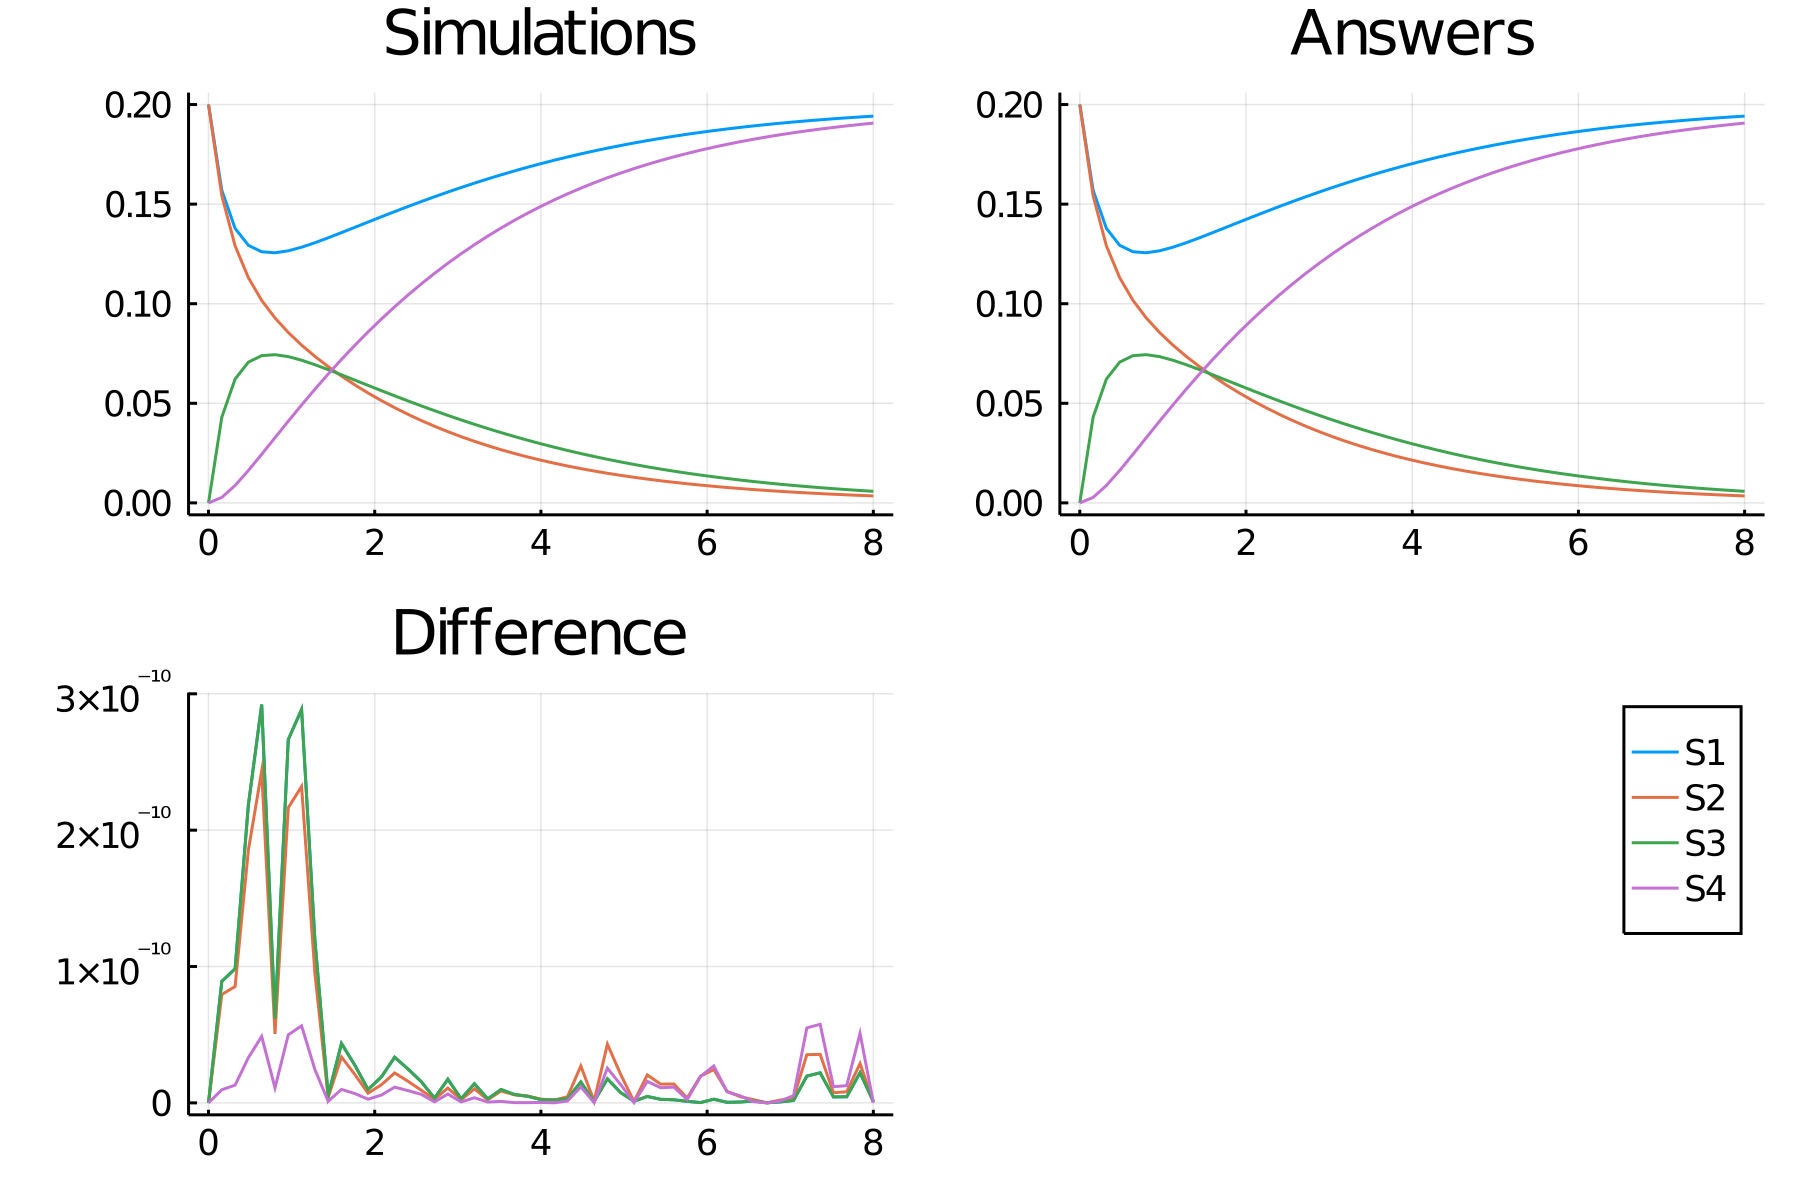

Values plotted in this chart, from the file beside it:
time, S1, S2, S3, S4
0.0, 0.2, 0.2, 0.0, 0.0
0.16, 0.157, 0.1542, 0.04302, 0.002741
0.32, 0.1378, 0.1291, 0.06217, 0.008771
0.48, 0.1293, 0.113, 0.07068, 0.01628
0.64, 0.1261, 0.1017, 0.07392, 0.02441
0.8, 0.1256, 0.09285, 0.07442, 0.03273
0.96, 0.1266, 0.08555, 0.07343, 0.04102
1.12, 0.1284, 0.07922, 0.07163, 0.04915
1.28, 0.1306, 0.07356, 0.06939, 0.05705
1.44, 0.1331, 0.06841, 0.0669, 0.06469
1.6, 0.1357, 0.06367, 0.0643, 0.07203
1.76, 0.1384, 0.05927, 0.06165, 0.07909
1.92, 0.141, 0.05517, 0.05899, 0.08584
2.08, 0.1437, 0.05135, 0.05635, 0.0923
2.24, 0.1463, 0.04779, 0.05375, 0.09847
2.4, 0.1488, 0.04446, 0.0512, 0.1043
2.56, 0.1513, 0.04136, 0.04871, 0.1099
2.72, 0.1537, 0.03846, 0.04628, 0.1153
2.88, 0.1561, 0.03576, 0.04393, 0.1203
3.04, 0.1583, 0.03325, 0.04165, 0.1251
3.2, 0.1605, 0.03091, 0.03945, 0.1296
3.36, 0.1627, 0.02873, 0.03733, 0.1339
3.52, 0.1647, 0.0267, 0.03529, 0.138
3.68, 0.1667, 0.02482, 0.03334, 0.1418
3.84, 0.1685, 0.02306, 0.03146, 0.1455
4.0, 0.1703, 0.02144, 0.02967, 0.1489
4.16, 0.172, 0.01992, 0.02795, 0.1521
4.32, 0.1737, 0.01852, 0.02632, 0.1552
4.48, 0.1752, 0.01721, 0.02477, 0.158
4.64, 0.1767, 0.016, 0.02329, 0.1607
4.8, 0.1781, 0.01487, 0.02189, 0.1632
4.96, 0.1794, 0.01382, 0.02056, 0.1656
5.12, 0.1807, 0.01285, 0.0193, 0.1679
5.28, 0.1819, 0.01195, 0.01811, 0.1699
5.44, 0.183, 0.01111, 0.01698, 0.1719
5.6, 0.1841, 0.01033, 0.01592, 0.1738
5.76, 0.1851, 0.009607, 0.01492, 0.1755
5.92, 0.186, 0.008935, 0.01397, 0.1771
6.08, 0.1869, 0.008311, 0.01308, 0.1786
6.24, 0.1878, 0.00773, 0.01224, 0.18
6.4, 0.1885, 0.007191, 0.01146, 0.1814
6.56, 0.1893, 0.00669, 0.01072, 0.1826
6.72, 0.19, 0.006224, 0.01002, 0.1838
6.88, 0.1906, 0.005791, 0.009368, 0.1848
7.04, 0.1912, 0.005389, 0.008756, 0.1859
7.2, 0.1918, 0.005015, 0.008182, 0.1868
7.36, 0.1924, 0.004667, 0.007644, 0.1877
7.52, 0.1929, 0.004343, 0.00714, 0.1885
7.68, 0.1933, 0.004042, 0.006668, 0.1893
7.84, 0.1938, 0.003762, 0.006226, 0.19
8.0, 0.1942, 0.003502, 0.005813, 0.1907
